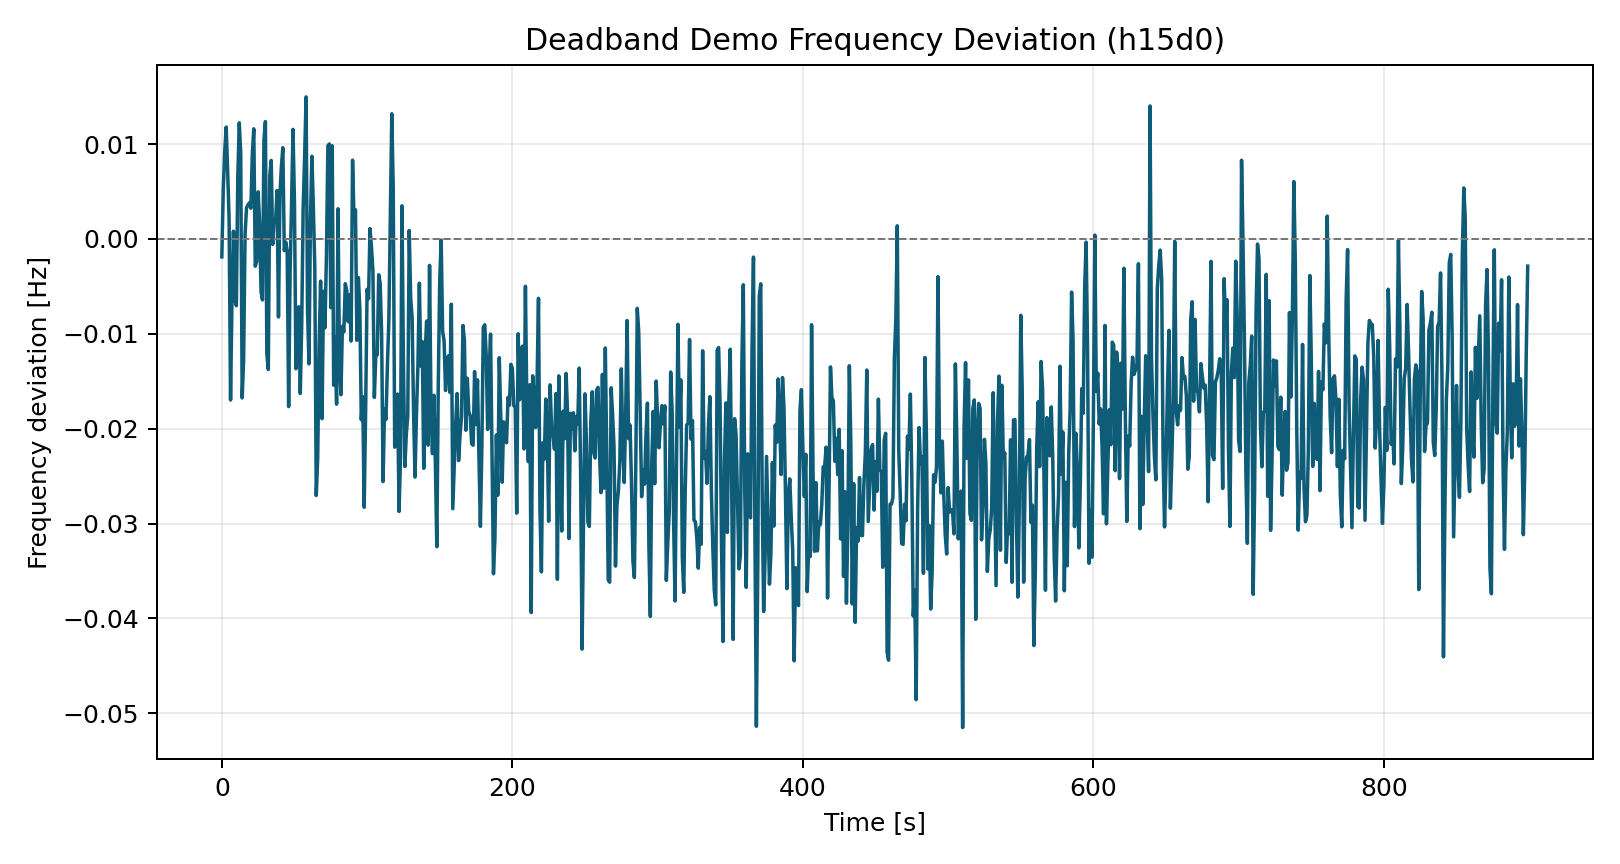

The data file committed next to this chart (first rows):
time_s, freq_dev_hz
0.0, -0.001894
1.0, 0.005241
2.0, 0.009269
3.0, 0.01179
4.0, 0.007178
5.0, 0.002062
6.0, -0.01697
7.0, -0.006257
8.0, 0.0008144
9.0, -0.006466
10.0, -0.007038
11.0, 0.006626
12.0, 0.01224
13.0, 0.009023
14.0, -0.01676
15.0, -0.01272
16.0, 0.0004856
17.0, 0.003282
18.0, 0.003578
19.0, 0.00381
20.0, 0.003238
21.0, 0.008938
22.0, 0.0116
23.0, -0.002874
24.0, -0.002376
25.0, 0.004966
26.0, 0.001736
27.0, -0.005559
28.0, -0.00642
29.0, 0.01043
30.0, 0.01237
31.0, -0.01218
32.0, -0.01376
33.0, 0.006658
34.0, 0.008273
35.0, -0.0005693
36.0, 0.002124
37.0, 0.001771
38.0, 0.005099
39.0, -0.008224
40.0, 0.004671
41.0, 0.007626
42.0, 0.009619
43.0, -0.00123
44.0, -0.0003306
45.0, -0.001328
46.0, -0.01767
47.0, -0.003416
48.0, 0.003649
49.0, 0.01155
50.0, 0.003803
51.0, -0.01368
52.0, -0.009092
53.0, -0.007155
54.0, -0.01628
55.0, -0.008922
56.0, 0.003333
57.0, 0.008632
58.0, 0.01497
59.0, -0.00748
... 840 more rows
